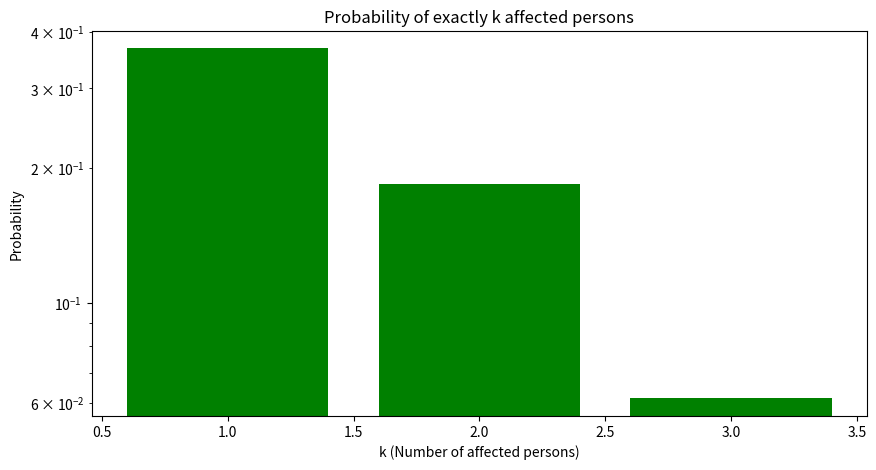

Python code for this plot:
from scipy.stats import binom
import matplotlib.pyplot as plt

n = 1000
prob_incidence = 1/1000

k_values = [1, 2, 3]

# Compute probabilities
prob_of_exactly_k = [binom.pmf(k, n, prob_incidence) for k in k_values]
prob_of_fewer_than_k = [binom.cdf(k-1, n, prob_incidence) for k in k_values]

plt.figure(figsize=(10, 5))

plt.bar(k_values, prob_of_exactly_k, color="green")
plt.xlabel("k (Number of affected persons)")
plt.ylabel("Probability")
plt.title("Probability of exactly k affected persons")
plt.yscale('log')

plt.show()
